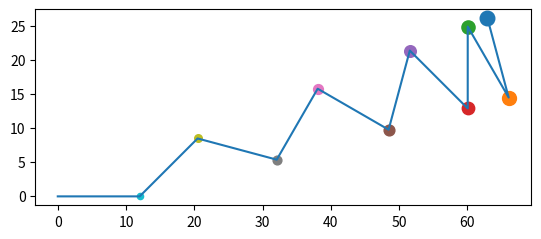

Write the Python code that produced this figure.
import matplotlib.pyplot as plt
import numpy as np
from matplotlib.axes import Axes


def z_course(segment_length, start_angle=0, end_angle=180, step_angle=15):
    num = int(np.ceil((end_angle - start_angle) / step_angle)) + 1
    print(num)

    step_start = int(np.floor(start_angle / step_angle))
    start_angle = np.radians(start_angle)
    step_angle = np.radians(step_angle)

    points = [[0., 0.], [segment_length, 0]]
    angles = [0, start_angle]

    direction = -1

    print(step_start)

    for i in range(1, num):
        xp, yp = points[i]
        tp = angles[i]

        x = xp + segment_length * np.cos(tp)
        y = yp + segment_length * np.sin(tp)
        t = angles[i] + direction * (i + step_start) * step_angle

        direction *= -1

        points.append([x, y])
        angles.append(t)

    print(np.degrees(angles))

    return points


def straight_line(d=10, n=2):
    p = []
    for i in np.linspace(0, d, num=n):
        p.append([i, 0])
    return p


def curved_z(l, r, n=5):
    points = [
        [0, 0],
        [l, 0]
    ]

    cx, cy = points[-1]
    cy -= r

    dx = np.pi / n

    for i in np.linspace(np.pi / 2 - dx, -np.pi / 2, num=n):
        points.append([cx + r * np.cos(i), cy + r * np.sin(i)])

    points.append([0, -r * 2])

    cx, cy = points[-1]
    cy -= r

    for i in np.linspace(np.pi / 2 + dx, 3 * np.pi / 2, num=n):
        points.append([cx + r * np.cos(i), cy + r * np.sin(i)])

    points.append([l, -4 * r])

    return points


if __name__ == '__main__':
    points = z_course(12, 45, 180)

    points = np.array(points)

    plt.plot(points[:, 0], points[:, 1])
    for i in range(points.shape[0] - 1, 0, -1):
        plt.scatter(points[i, 0], points[i, 1], s=(i + 1) * 10)
    a: Axes = plt.gca()
    a.set_aspect('equal')
    plt.show()
